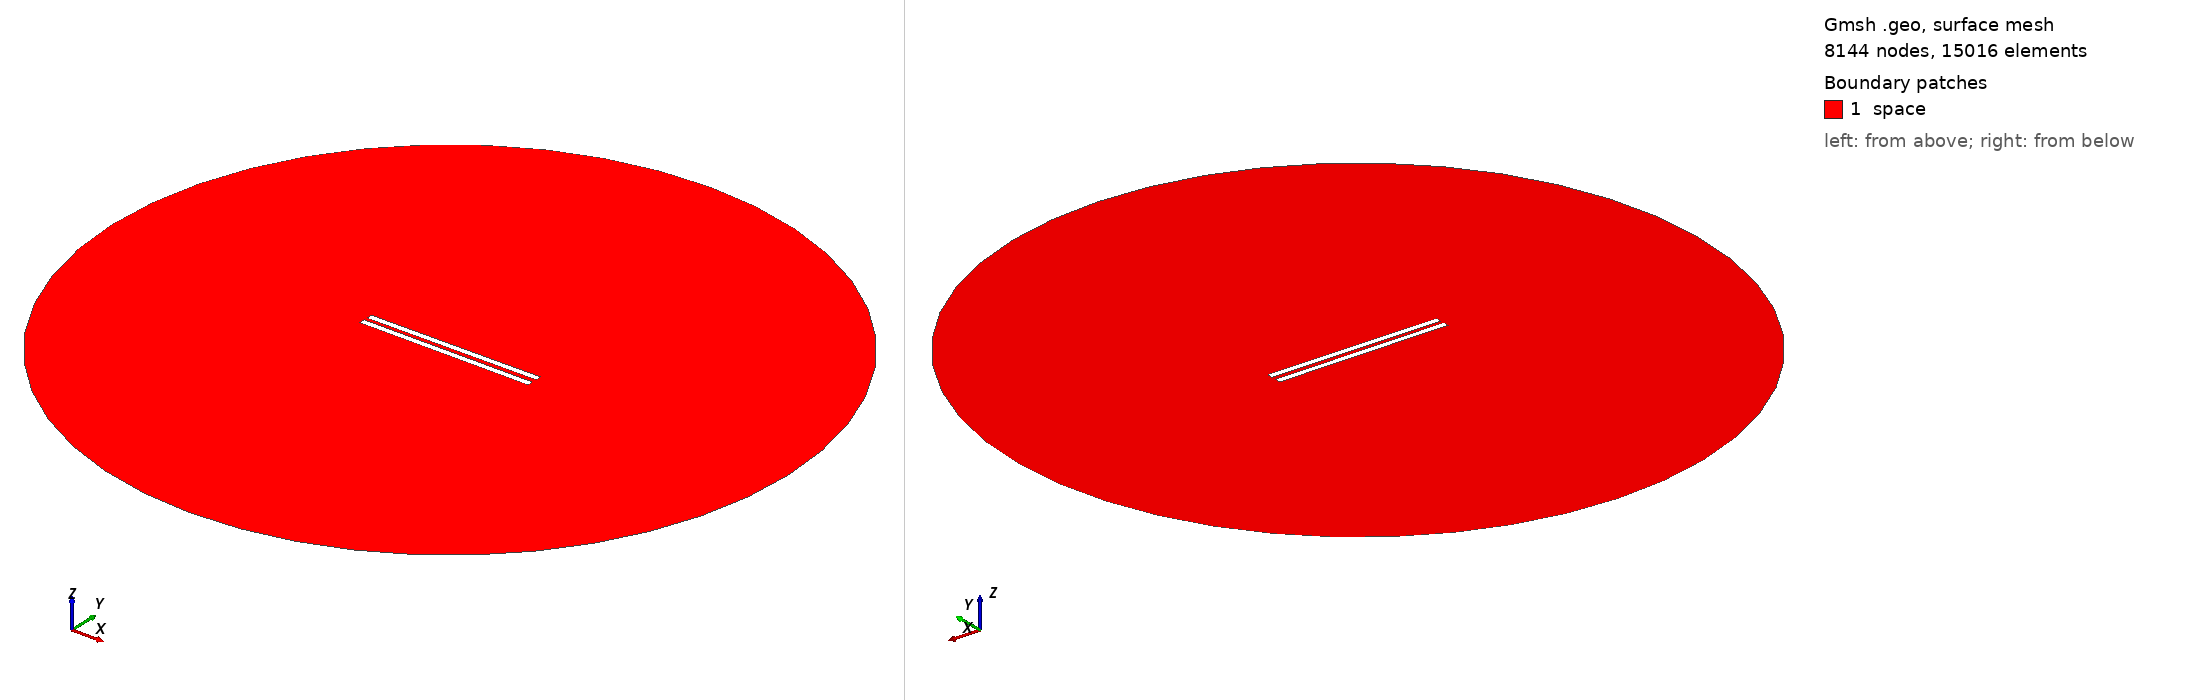

Gmsh geometry script, surface-meshed: 8144 nodes, 15016 surface elements. Boundary patches (legend numbers): 1 space. Left view from above one corner, right view from below the opposite corner. Legend entries are the model's physical surfaces. The drawing asked Gmsh for element sizes between 1% and 20% of the model's largest extent; the script's own settings can give other sizes.

=== 284.geo (drawn) ===
// Set the geometry kernel
SetFactory("OpenCASCADE");

//---------------------------------------
// Rectangles
//---------------------------------------

// Rectangle 1 (top)
Point(1) = {-49.78888888888889, 1.1944444444444444, 0, 1.0};
Point(2) = {49.78888888888889, 1.1944444444444444, 0, 1.0};
Point(3) = {49.78888888888889, 4.772222222222222, 0, 1.0};
Point(4) = {-49.78888888888889, 4.772222222222222, 0, 1.0};

Line(1) = {1, 2};
Line(2) = {2, 3};
Line(3) = {3, 4};
Line(4) = {4, 1};

Line Loop(1) = {1, 2, 3, 4};
Plane Surface(1) = {1};

Rotate { {0, 0, 1}, {0,  1.1944444444444444,  0}, 0.006 } {
  Surface{1};
}

// Rectangle 2 (bottom)
Point(5) = {-49.78888888888889, -1.1944444444444444, 0, 1.0};
Point(6) = {49.78888888888889, -1.1944444444444444, 0, 1.0};
Point(7) = {49.78888888888889, -4.772222222222222, 0, 1.0};
Point(8) = {-49.78888888888889, -4.772222222222222, 0, 1.0};

Line(5) = {5, 6};
Line(6) = {6, 7};
Line(7) = {7, 8};
Line(8) = {8, 5};

Line Loop(2) = {5, 6, 7, 8};
Plane Surface(2) = {2}; 


//---------------------------------------
// Circle
//---------------------------------------

// Define points
Point(9) = {0, 0, 0};        // Center
Point(10) = {200, 0, 0};     // Start point
Point(11) = {0, 200, 0};     // 90 degrees
Point(12) = {-200, 0, 0};    // 180 degrees
Point(13) = {0, -200, 0};    // 270 degrees

// Define circle arcs (each needs start, center, end)
Circle(9) = {10, 9, 11};
Circle(10) = {11, 9, 12};
Circle(11) = {12, 9, 13};
Circle(12) = {13, 9, 10};

// Define curve loop and surface if needed
Curve Loop(3) = {9, 10, 11, 12};
Surface(3) = {3};

//---------------------------------------
// Define Physical Groups
//---------------------------------------                

//--- Physical Curves
// Physical groups for boundaries
Physical Line("force_segment", 10) = {1};
Physical Line("upper_plate", 11) = {2, 3, 4};
Physical Line("lower_plate", 12) = {5, 6, 7, 8};
Physical Line("boundary", 20) = {9, 10, 11, 12};

// Subtract Rectangles from Circle
BooleanDifference{ Surface{3}; Delete; }{ Surface{1}; Surface{2}; Delete; }
//--- Physical Surfaces
Physical Surface("space", 30) = {3};


//---------------------------------------
// Fine mesh near the plates
//--------------------------------------- 

// Define a distance field for mesh refinement
Field[1] = Distance;
Field[1].CurvesList = {1, 2, 3, 4, 5, 6, 7, 8};  // Rectangle curves
Field[1].NumPointsPerCurve = 200;

c = 0.3;
// Define threshold field to control mesh size based on distance to attractor
Field[2] = Threshold;
Field[2].IField = 1;
Field[2].LcMin = c; // Minimum element size near the attractor
Field[2].LcMax = 100*c;  // Maximum element size away from the attractor
Field[2].DistMin = 0.01;
Field[2].DistMax = 40;

Background Field = 2;

//---------------------------------------
// 6. Generate the Mesh
//---------------------------------------
Mesh 2;  // 2D mesh generation
